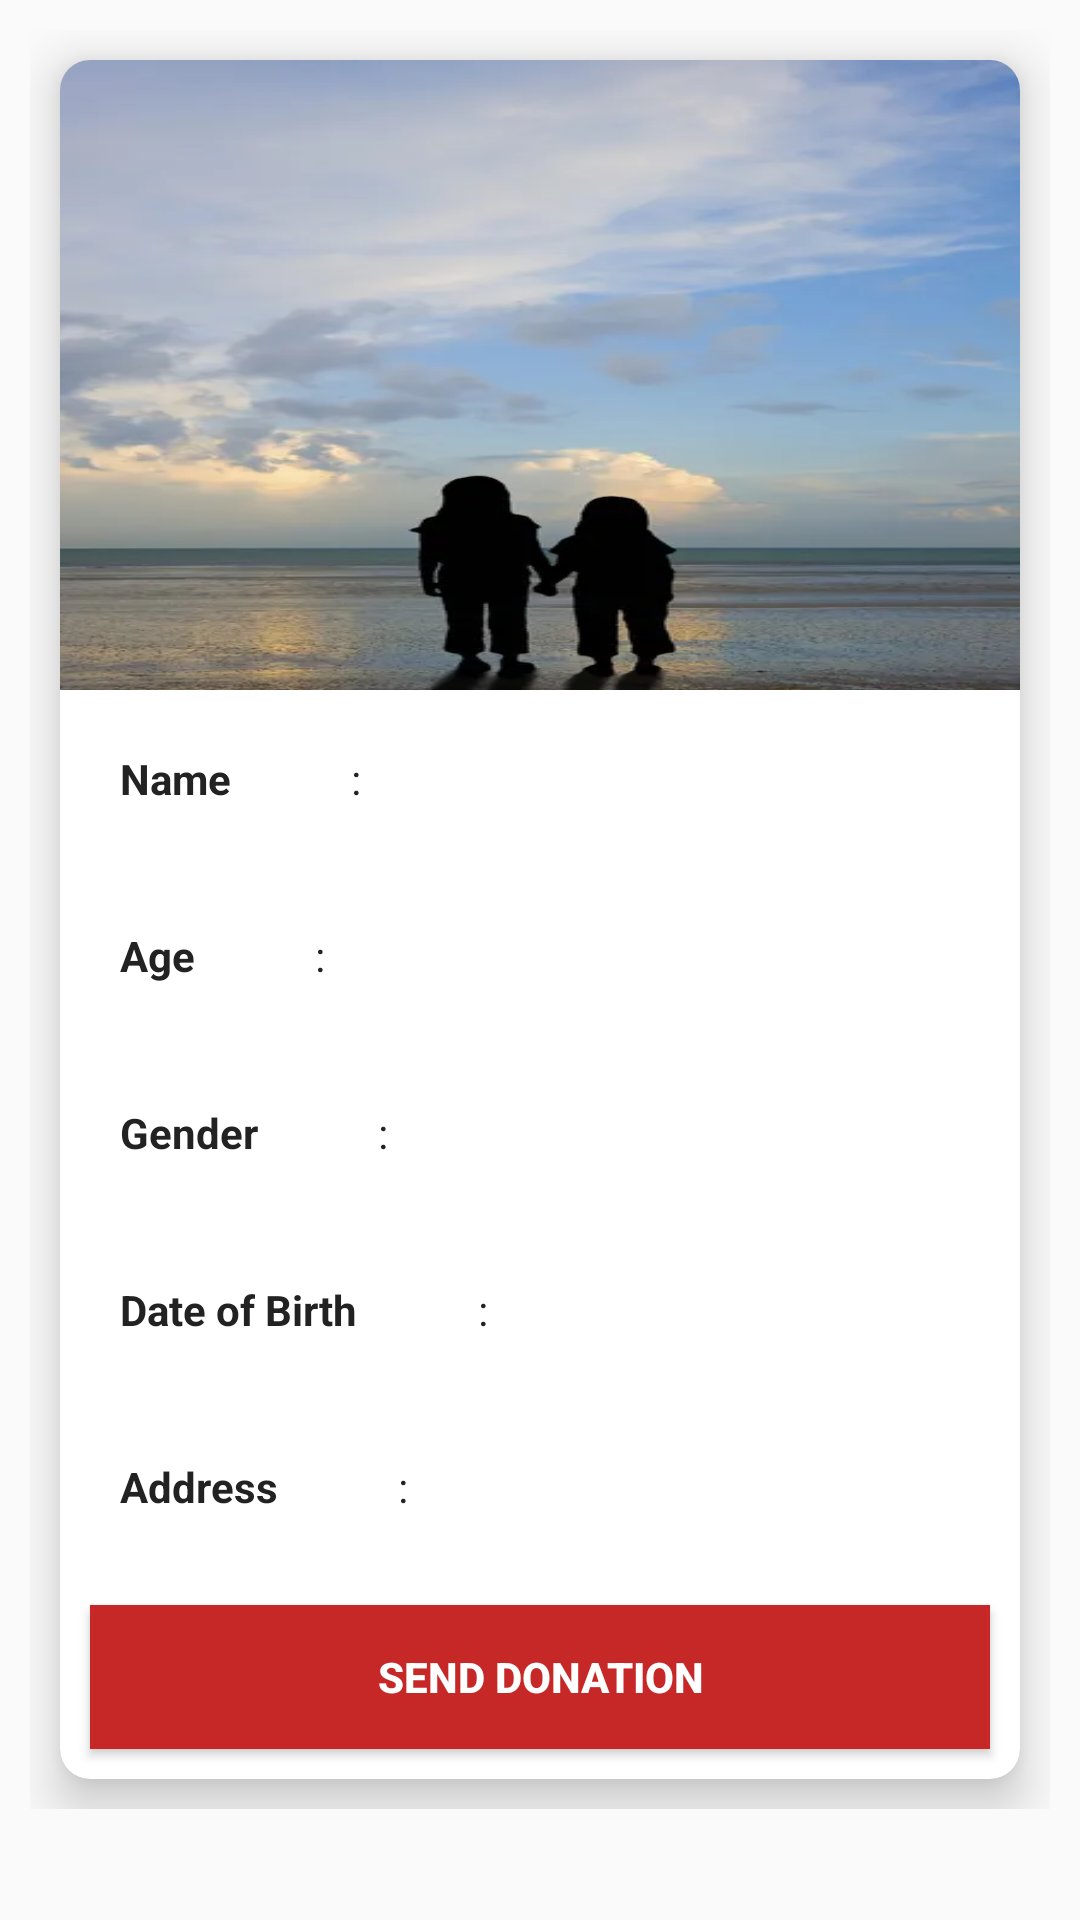

Reconstruct the res/layout file that produces this screen, plus the resources it refers to.
<!-- AndroidManifest.xml: application theme Theme.OrphanageManagmentSystem -->
<!-- res/layout/orphanview_xml.xml -->
<?xml version="1.0" encoding="utf-8"?>
<LinearLayout xmlns:android="http://schemas.android.com/apk/res/android"
    xmlns:app="http://schemas.android.com/apk/res-auto"
    android:orientation="vertical"
    android:layout_width="match_parent"
    android:layout_height="wrap_content">
    <LinearLayout
        android:layout_width="match_parent"
        android:layout_height="wrap_content"
        android:orientation="vertical"
        android:padding="5dp"
        android:layout_margin="5dp"
        >
        <androidx.cardview.widget.CardView
            android:layout_width="match_parent"
            android:layout_height="wrap_content"
            android:padding="10dp"
            android:layout_margin="10dp"
            app:cardElevation="10dp"
            app:cardCornerRadius="10dp"
            >
            <LinearLayout
                android:layout_width="match_parent"
                android:layout_height="wrap_content"
                android:orientation="vertical"
                >
                <ImageView
                    android:layout_width="match_parent"
                    android:layout_height="210dp"
                    android:scaleType="fitXY"
                    android:src="@drawable/bg"
                    android:id="@+id/VieworphanImg_donor"
                    />
                <LinearLayout
                    android:layout_width="match_parent"
                    android:layout_height="wrap_content"
                    android:orientation="horizontal"
                    >
                    <TextView
                        android:layout_width="wrap_content"
                        android:layout_height="wrap_content"
                        android:text="Name"
                        android:padding="10dp"
                        android:layout_margin="10dp"
                        android:textColor="#222"
                        android:textStyle="bold"
                        />
                    <TextView
                        android:layout_width="match_parent"
                        android:layout_height="wrap_content"
                        android:text=":"
                        android:id="@+id/tvOrphanName_donor"
                        android:padding="10dp"
                        android:layout_margin="10dp"
                        android:textColor="#222"
                        android:textStyle="normal"
                        />

                </LinearLayout>

                <LinearLayout
                    android:layout_width="match_parent"
                    android:layout_height="wrap_content"
                    android:orientation="horizontal"
                    >
                    <TextView
                        android:layout_width="wrap_content"
                        android:layout_height="wrap_content"
                        android:text="Age"
                        android:padding="10dp"
                        android:layout_margin="10dp"
                        android:textColor="#222"
                        android:textStyle="bold"
                        />
                    <TextView
                        android:layout_width="match_parent"
                        android:layout_height="wrap_content"
                        android:text=":"
                        android:padding="10dp"
                        android:id="@+id/tvOrphanAge_donor"
                        android:layout_margin="10dp"
                        android:textColor="#222"
                        android:textStyle="normal"
                        />

                </LinearLayout>
                <LinearLayout
                    android:layout_width="match_parent"
                    android:layout_height="wrap_content"
                    android:orientation="horizontal"
                    >
                    <TextView
                        android:layout_width="wrap_content"
                        android:layout_height="wrap_content"
                        android:text="Gender"
                        android:padding="10dp"
                        android:layout_margin="10dp"
                        android:textColor="#222"
                        android:textStyle="bold"
                        />
                    <TextView
                        android:layout_width="match_parent"
                        android:layout_height="wrap_content"
                        android:text=":"
                        android:padding="10dp"
                        android:layout_margin="10dp"
                        android:textColor="#222"
                        android:id="@+id/tvOrphanGender_donor"
                        android:textStyle="normal"
                        />

                </LinearLayout>
                <LinearLayout
                    android:layout_width="match_parent"
                    android:layout_height="wrap_content"
                    android:orientation="horizontal"
                    >
                    <TextView
                        android:layout_width="wrap_content"
                        android:layout_height="wrap_content"
                        android:text="Date of Birth"
                        android:padding="10dp"
                        android:layout_margin="10dp"
                        android:textColor="#222"
                        android:textStyle="bold"
                        />
                    <TextView
                        android:layout_width="match_parent"
                        android:layout_height="wrap_content"
                        android:text=":"
                        android:padding="10dp"
                        android:layout_margin="10dp"
                        android:textColor="#222"
                        android:id="@+id/tvOrphanDob_donor"
                        android:textStyle="normal"
                        />

                </LinearLayout>
                <LinearLayout
                    android:layout_width="match_parent"
                    android:layout_height="wrap_content"
                    android:orientation="horizontal"
                    >
                    <TextView
                        android:layout_width="wrap_content"
                        android:layout_height="wrap_content"
                        android:text="Address"
                        android:padding="10dp"
                        android:layout_margin="10dp"
                        android:textColor="#222"
                        android:textStyle="bold"
                        />
                    <TextView
                        android:layout_width="match_parent"
                        android:layout_height="wrap_content"
                        android:text=":"
                        android:padding="10dp"
                        android:layout_margin="10dp"
                        android:textColor="#222"
                        android:id="@+id/tvOrphanADDR_donor"
                        android:textStyle="normal"
                        />

                </LinearLayout>
                <LinearLayout
                    android:layout_width="match_parent"
                    android:layout_height="wrap_content"
                    android:orientation="horizontal"
                    android:gravity="center"
                    >
                    <Button
                        android:layout_width="match_parent"
                        android:layout_height="wrap_content"
                        android:text="Send Donation"
                        android:padding="10dp"
                        android:layout_margin="10dp"
                        android:textColor="#fff"
                        android:textStyle="bold"
                        android:id="@+id/btnSendDonation"
                        android:background="#C62828"
                        />


                </LinearLayout>

            </LinearLayout>

        </androidx.cardview.widget.CardView>
    </LinearLayout>

</LinearLayout>
<!-- resources referenced by this layout -->
<resources>
  <!-- drawable bg: jpg bitmap (drawable, 14966 bytes) -->
  <style name="Theme.OrphanageManagmentSystem" parent="Theme.AppCompat.DayNight.NoActionBar">
          
          <item name="colorPrimary">@color/purple_500</item>
          <item name="colorPrimaryVariant">@color/purple_700</item>
          <item name="colorOnPrimary">@color/white</item>
          
          <item name="colorSecondary">@color/teal_200</item>
          <item name="colorSecondaryVariant">@color/teal_700</item>
          <item name="colorOnSecondary">@color/black</item>
          
          <item name="android:statusBarColor" tools:targetApi="l">?attr/colorPrimaryVariant</item>
          
      </style>
  <!-- not gathered from this repository: default colours our renderer supplied (Android Studio template values) -->
  <color name="purple_500">#FF6200EE</color>
  <color name="purple_700">#FF3700B3</color>
  <color name="teal_200">#FF03DAC5</color>
  <color name="teal_700">#FF018786</color>
  <color name="black">#FF000000</color>
  <color name="white">#FFFFFFFF</color>
</resources>
